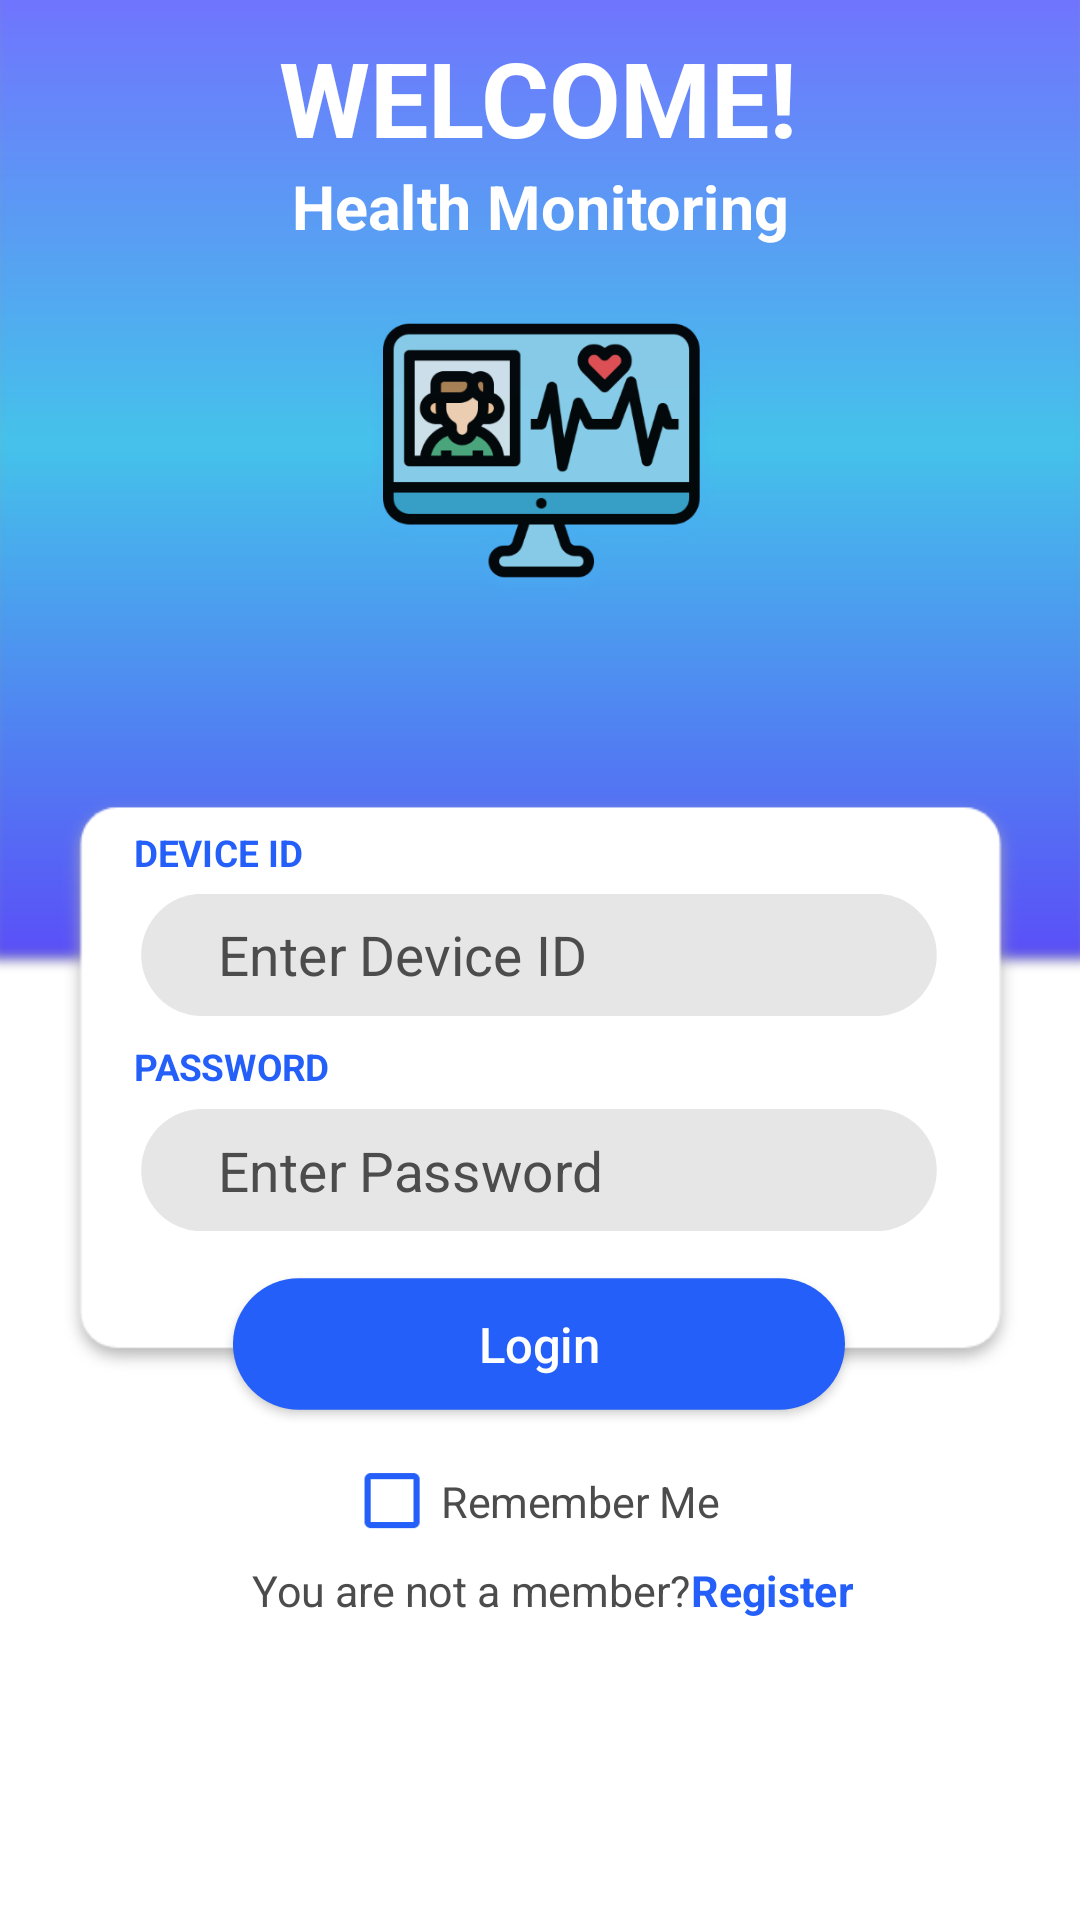

Reconstruct the res/layout file that produces this screen, plus the resources it refers to.
<!-- AndroidManifest.xml: application theme Theme.HealthMonitor -->
<!-- res/layout/activity_main.xml -->
<?xml version="1.0" encoding="utf-8"?>
<layout xmlns:android="http://schemas.android.com/apk/res/android"
    xmlns:app="http://schemas.android.com/apk/res-auto"
    xmlns:tools="http://schemas.android.com/tools"
    >

    <androidx.constraintlayout.widget.ConstraintLayout
        android:id="@+id/myCoordinatorLayout"
        android:layout_width="match_parent"
        android:layout_height="match_parent"
        android:background="@drawable/background"
        android:scaleX="1.02"
        android:scaleY="1.02"
        tools:context=".activities.MainActivity"

        >

        <ImageView
            android:id="@+id/imageView11"
            android:layout_width="333dp"
            android:layout_height="193dp"
            app:layout_constraintBottom_toBottomOf="parent"
            app:layout_constraintEnd_toEndOf="parent"
            app:layout_constraintStart_toStartOf="parent"
            app:layout_constraintTop_toTopOf="parent"
            app:layout_constraintVertical_bias="0.592"
            app:srcCompat="@drawable/rectangle_4" />

        <TextView
            android:id="@+id/textView2"
            android:layout_width="wrap_content"
            android:layout_height="wrap_content"
            android:gravity="center"
            android:text="WELCOME!"
            android:textColor="#FFFFFF"
            android:textSize="34sp"
            android:textStyle="bold"
            app:layout_constraintBottom_toBottomOf="parent"
            app:layout_constraintEnd_toEndOf="parent"
            app:layout_constraintHorizontal_bias="0.497"
            app:layout_constraintStart_toStartOf="parent"
            app:layout_constraintTop_toTopOf="parent"
            app:layout_constraintVertical_bias="0.026" />

        <TextView

            android:id="@+id/textView16"
            android:layout_width="wrap_content"
            android:layout_height="wrap_content"
            android:gravity="center"
            android:text="Health Monitoring"
            android:textColor="#FFFFFF"
            android:textSize="20sp"
            android:textStyle="bold"
            app:layout_constraintBottom_toBottomOf="parent"
            app:layout_constraintEnd_toEndOf="parent"
            app:layout_constraintStart_toStartOf="parent"
            app:layout_constraintTop_toTopOf="parent"
            app:layout_constraintVertical_bias="0.098" />

        <EditText
            android:id="@+id/User_Id"
            android:layout_width="260dp"
            android:layout_height="40dp"
            android:background="@drawable/textbox"
            android:hint="Enter Device ID"
            android:inputType="textEmailAddress"
            android:textColorHint="#4C4C4C"
            app:layout_constraintBottom_toBottomOf="@+id/imageView11"
            app:layout_constraintEnd_toEndOf="@+id/imageView11"
            app:layout_constraintHorizontal_bias="0.493"
            app:layout_constraintStart_toStartOf="@+id/imageView11"
            app:layout_constraintTop_toTopOf="@+id/imageView11"
            app:layout_constraintVertical_bias="0.22" />

        <TextView

            android:id="@+id/textView14"
            android:layout_width="58dp"
            android:layout_height="15dp"
            android:text="DEVICE ID"
            android:textColor="#235FF8"
            android:textSize="12sp"
            android:textStyle="bold"
            app:layout_constraintBottom_toBottomOf="@+id/imageView11"
            app:layout_constraintEnd_toEndOf="@+id/imageView11"
            app:layout_constraintHorizontal_bias="0.123"
            app:layout_constraintStart_toStartOf="@+id/imageView11"
            app:layout_constraintTop_toTopOf="@+id/imageView11"
            app:layout_constraintVertical_bias="0.067" />

        <EditText
            android:id="@+id/Password"
            android:layout_width="260dp"
            android:layout_height="40dp"
            android:background="@drawable/textbox"
            android:hint="Enter Password"
            android:inputType="textPassword"
            android:textColorHint="#4C4C4C"
            app:layout_constraintBottom_toBottomOf="@+id/imageView11"
            app:layout_constraintEnd_toEndOf="@+id/imageView11"
            app:layout_constraintHorizontal_bias="0.493"
            app:layout_constraintStart_toStartOf="@+id/imageView11"
            app:layout_constraintTop_toTopOf="@+id/imageView11"
            app:layout_constraintVertical_bias="0.679" />

        <TextView
            android:id="@+id/textView13"
            android:layout_width="69dp"
            android:layout_height="15dp"
            android:text="PASSWORD"
            android:textColor="#235FF8"
            android:textSize="12sp"
            android:textStyle="bold"
            app:layout_constraintBottom_toBottomOf="@+id/imageView11"
            app:layout_constraintEnd_toEndOf="@+id/imageView11"
            app:layout_constraintHorizontal_bias="0.128"
            app:layout_constraintStart_toStartOf="@+id/imageView11"
            app:layout_constraintTop_toTopOf="@+id/imageView11"
            app:layout_constraintVertical_bias="0.46" />

        <androidx.appcompat.widget.AppCompatButton
            android:id="@+id/bn_login"
            android:layout_width="200dp"
            android:layout_height="43dp"
            android:background="@drawable/button"
            android:text="Login"
            android:textAllCaps="false"
            android:textColor="#FFFFFF"
            android:textSize="16sp"
            app:iconTint="#0012635C"
            app:layout_constraintBottom_toBottomOf="parent"
            app:layout_constraintEnd_toEndOf="parent"
            app:layout_constraintHorizontal_bias="0.497"
            app:layout_constraintStart_toStartOf="parent"
            app:layout_constraintTop_toBottomOf="@+id/Password"
            app:layout_constraintVertical_bias="0.081"
            app:strokeColor="#FFFFFF" />

        <CheckBox
            android:id="@+id/checkBox2"
            android:layout_width="129dp"
            android:layout_height="39dp"
            android:buttonTint="#235FF8"
            android:onClick="checkBoxClick"
            android:text="Remember Me"
            android:textColor="#4C4C4C"
            app:layout_constraintBottom_toBottomOf="parent"
            app:layout_constraintEnd_toEndOf="parent"
            app:layout_constraintStart_toStartOf="parent"
            app:layout_constraintTop_toBottomOf="@+id/bn_login"
            app:layout_constraintVertical_bias="0.077" />

        <TextView
            android:id="@+id/textView3"
            android:layout_width="wrap_content"
            android:layout_height="wrap_content"
            android:text="You are not a member?"
            android:textColor="#4C4C4C"
            app:layout_constraintBottom_toBottomOf="parent"
            app:layout_constraintEnd_toEndOf="parent"
            app:layout_constraintHorizontal_bias="0.397"
            app:layout_constraintStart_toStartOf="parent"
            app:layout_constraintTop_toBottomOf="@+id/checkBox2"
            app:layout_constraintVertical_bias="0.0" />

        <TextView
            android:id="@+id/textViewButton"
            android:layout_width="wrap_content"
            android:layout_height="wrap_content"
            android:text="Register"
            android:textColor="#235FF8"
            android:textStyle="bold"
            app:layout_constraintBottom_toBottomOf="parent"
            app:layout_constraintEnd_toEndOf="parent"
            app:layout_constraintHorizontal_bias="0.0"
            app:layout_constraintStart_toEndOf="@+id/textView3"
            app:layout_constraintTop_toBottomOf="@+id/checkBox2"
            app:layout_constraintVertical_bias="0.0" />

        <LinearLayout
            android:id="@+id/show_progress"
            android:layout_width="match_parent"
            android:layout_height="78dp"
            android:layout_marginTop="18dp"
            android:gravity="center"
            android:orientation="vertical"
            android:visibility="invisible"
            app:layout_constraintBottom_toBottomOf="parent"
            app:layout_constraintTop_toBottomOf="@+id/textView3"
            app:layout_constraintVertical_bias="0.0"
            tools:layout_editor_absoluteX="0dp">

            <ProgressBar
                android:id="@+id/progressBar2"
                android:layout_width="wrap_content"
                android:layout_height="wrap_content" />

            <TextView
                android:id="@+id/textView15"
                android:layout_width="wrap_content"
                android:layout_height="wrap_content"
                android:text="Please Wait....." />

        </LinearLayout>


    </androidx.constraintlayout.widget.ConstraintLayout>
</layout>
<!-- resources referenced by this layout -->
<resources>
  <!-- drawable background: png bitmap (drawable-hdpi, 42383 bytes) -->
  <!-- drawable button (drawable) -->
  <?xml version="1.0" encoding="utf-8"?>
  <shape xmlns:android="http://schemas.android.com/apk/res/android">
  <corners android:radius="50sp"/>
      <solid android:color="#235FF8"/>
  </shape>
  <!-- drawable rectangle_4: png bitmap (drawable-hdpi, 10416 bytes) -->
  <!-- drawable textbox (drawable) -->
  <?xml version="1.0" encoding="utf-8"?>
  <shape android:shape="rectangle" xmlns:android="http://schemas.android.com/apk/res/android">
  <corners android:radius="50sp"/>
      <padding android:left="25sp"/>
      <solid android:color="#E6E6E6"/>
  </shape>
  <style name="Theme.HealthMonitor" parent="Theme.MaterialComponents.Light.NoActionBar">
          
          <item name="colorPrimary">#5F4DFF</item>
          <item name="colorPrimaryVariant">@color/purple_700</item>
          <item name="colorOnPrimary">@color/white</item>
  
  
      </style>
  <!-- not gathered from this repository: default colours our renderer supplied (Android Studio template values) -->
  <color name="purple_700">#FF3700B3</color>
  <color name="white">#FFFFFFFF</color>
</resources>
